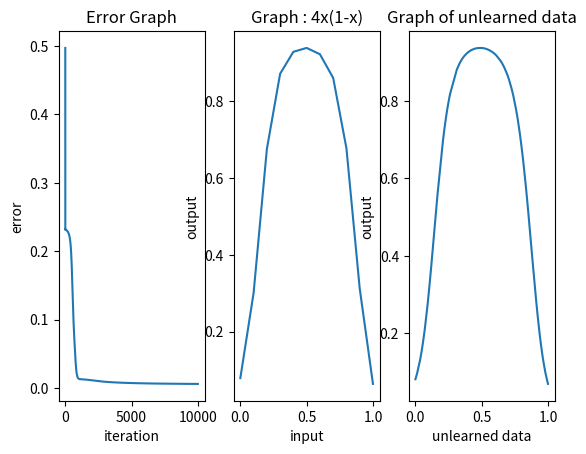

Generate this figure with matplotlib:
import numpy as np
import matplotlib.pyplot as plt

if __name__ == '__main__':
    x_data = np.array([[0.0], [0.1], [0.2], [0.3], [0.4], [0.5], [0.6], [0.7], [0.8], [0.9], [1.0]])
    y_data = np.array([[0.0], [0.36], [0.64], [0.84], [0.96], [1.0], [0.96], [0.84], [0.64], [0.36], [0.0]])

    learning_rate = 0.7
    error = np.zeros((10000, 1))

    # Create 'connection weight'
    weight1 = np.random.random((2, 4))
    weight2 = np.random.random((5, 1))

    #  Layer1 : 11x1 to 11x2
    x_data1 = np.zeros((x_data.shape[0], x_data.shape[1] + 1))
    x_data1[:, :-1] = x_data
    x_data1[:, -1] = [1.0, 1.0, 1.0, 1.0, 1.0, 1.0, 1.0, 1.0, 1.0, 1.0, 1.0]

    res = np.zeros((11, 5))

    # Iteration
    for k in range(10000):
        # Layer1 : Neural Net
        layer1_1 = np.matmul(x_data1, weight1)

        # Layer1 : Sigmoid
        layer1_2 = 1 / (1 + np.exp(-layer1_1))

        # Layer2 : 11x4 to 11x5
        x_data2 = np.zeros((layer1_2.shape[0], layer1_2.shape[1] + 1))
        x_data2[:, :-1] = layer1_2
        x_data2[:, -1] = [1.0, 1.0, 1.0, 1.0, 1.0, 1.0, 1.0, 1.0, 1.0, 1.0, 1.0]

        # Layer2 : Neural Net
        layer2_1 = np.matmul(x_data2, weight2)

        # Layer2 : Sigmoid
        layer2_2 = 1 / (1 + np.exp(-layer2_1))

        # define 'variable'
        sum_v = np.zeros((11, 5))
        sum_w1n = np.zeros((11, 2))
        sum_w2n = np.zeros((11, 2))
        sum_w3n = np.zeros((11, 2))
        sum_w4n = np.zeros((11, 2))

        # En / Vkj
        for i in range(11):
            sum_v[i] = -(y_data - layer2_2)[i] * layer2_2[i] * (1 - layer2_2)[i] * x_data2[i]

        # En / W4i
        for i in range(11):
            sum_w4n[i] += np.reshape(-np.reshape(x_data1[i], (2, 1)) * layer1_2[i][3] * (1 - layer1_2[i][3]) * float(weight2[3] * (y_data - layer2_2)[i] * layer2_2[i] * (1 - layer2_2)[i]), (-1))

        # En / W3i
        for i in range(11):
            sum_w3n[i] += np.reshape(-np.reshape(x_data1[i], (2, 1)) * layer1_2[i][2] * (1 - layer1_2[i][2]) * float(weight2[2] * (y_data - layer2_2)[i] * layer2_2[i] * (1 - layer2_2)[i]), (-1))

        # En / W2i
        for i in range(11):
            sum_w2n[i] += np.reshape(-np.reshape(x_data1[i], (2, 1)) * layer1_2[i][1] * (1 - layer1_2[i][1]) * float(weight2[1] * (y_data - layer2_2)[i] * layer2_2[i] * (1 - layer2_2)[i]), (-1))

        # En / W1i
        for i in range(11):
            sum_w1n[i] += np.reshape(-np.reshape(x_data1[i], (2, 1)) * layer1_2[i][0] * (1 - layer1_2[i][0]) * float(weight2[0] * (y_data - layer2_2)[i] * layer2_2[i] * (1 - layer2_2)[i]), (-1))

        # Update the weights
        for i in range(5):
            weight2[i] -= learning_rate * (sum_v[0][i] + sum_v[1][i] + sum_v[2][i] + sum_v[3][i] + sum_v[4][i] + sum_v[5][i] + sum_v[6][i] + sum_v[7][i] + sum_v[8][i] + sum_v[9][i] + sum_v[10][i])

        for i in range(2):
            weight1[i][0] = weight1[i][0] - learning_rate \
                            * (sum_w1n[0][i] + sum_w1n[1][i] + sum_w1n[2][i] + sum_w1n[3][i] + sum_w1n[4][i] + sum_w1n[5][i] + sum_w1n[6][i] + sum_w1n[7][i] + sum_w1n[8][i] + sum_w1n[9][i] + sum_w1n[10][i])
            weight1[i][1] = weight1[i][1] - learning_rate * (sum_w2n[0][i] + sum_w2n[1][i] + sum_w2n[2][i] + sum_w2n[3][i] + sum_w2n[4][i] + sum_w2n[5][i] + sum_w2n[6][i] + sum_w2n[7][i] + sum_w2n[8][i] + sum_w2n[9][i] + sum_w2n[10][i])
            weight1[i][2] = weight1[i][2] - learning_rate * (sum_w3n[0][i] + sum_w3n[1][i] + sum_w3n[2][i] + sum_w3n[3][i] + sum_w3n[4][i] + sum_w3n[5][i] + sum_w3n[6][i] + sum_w3n[7][i] + sum_w3n[8][i] + sum_w3n[9][i] + sum_w3n[10][i])
            weight1[i][3] = weight1[i][3] - learning_rate * (sum_w4n[0][i] + sum_w4n[1][i] + sum_w4n[2][i] + sum_w4n[3][i] + sum_w4n[4][i] + sum_w4n[5][i] + sum_w4n[6][i] + sum_w4n[7][i] + sum_w4n[8][i] + sum_w4n[9][i] + sum_w4n[10][i])

        for i in range(4):
            error[k] += (y_data[i] - layer2_2[i]) ** 2
        error[k] /= 2

        res = layer2_2

    unlearned_input_data = np.random.uniform(low=0.0, high=1.0, size=110)
    unlearned_input_data = sorted(unlearned_input_data)
    unlearned_input_data = np.reshape(unlearned_input_data, (110, 1))
    unlearned_input_data1 = np.zeros((np.array(unlearned_input_data).shape[0], np.array(unlearned_input_data).shape[1] + 1))
    unlearned_input_data1[:, :-1] = unlearned_input_data
    unlearned_input_data1[:, -1] = [1.0 for _ in range(110)]

    # Layer1 : Neural Net
    layer1_1 = np.matmul(unlearned_input_data1, weight1)

    # Layer1 : Sigmoid
    layer1_2 = 1 / (1 + np.exp(-layer1_1))

    # Layer2 : 11x4 to 11x5
    unlearned_input_data2 = np.zeros((layer1_2.shape[0], layer1_2.shape[1] + 1))
    unlearned_input_data2[:, :-1] = layer1_2
    unlearned_input_data2[:, -1] = [1.0 for _ in range(110)]

    # Layer2 : Neural Net
    layer2_1 = np.matmul(unlearned_input_data2, weight2)

    # Layer2 : Sigmoid
    layer2_2 = 1 / (1 + np.exp(-layer2_1))

    plt.subplot(1, 3, 1)
    plt.plot(error)
    plt.xlabel("iteration")
    plt.ylabel("error")
    plt.title('Error Graph')

    plt.subplot(1, 3, 2)
    plt.plot(x_data, res)
    plt.xlabel("input")
    plt.ylabel("output")
    plt.title('Graph : 4x(1-x)')

    plt.subplot(1, 3, 3)
    plt.plot(unlearned_input_data, layer2_2)
    plt.xlabel("unlearned data")
    plt.ylabel("output")
    plt.title('Graph of unlearned data')
    plt.show()

